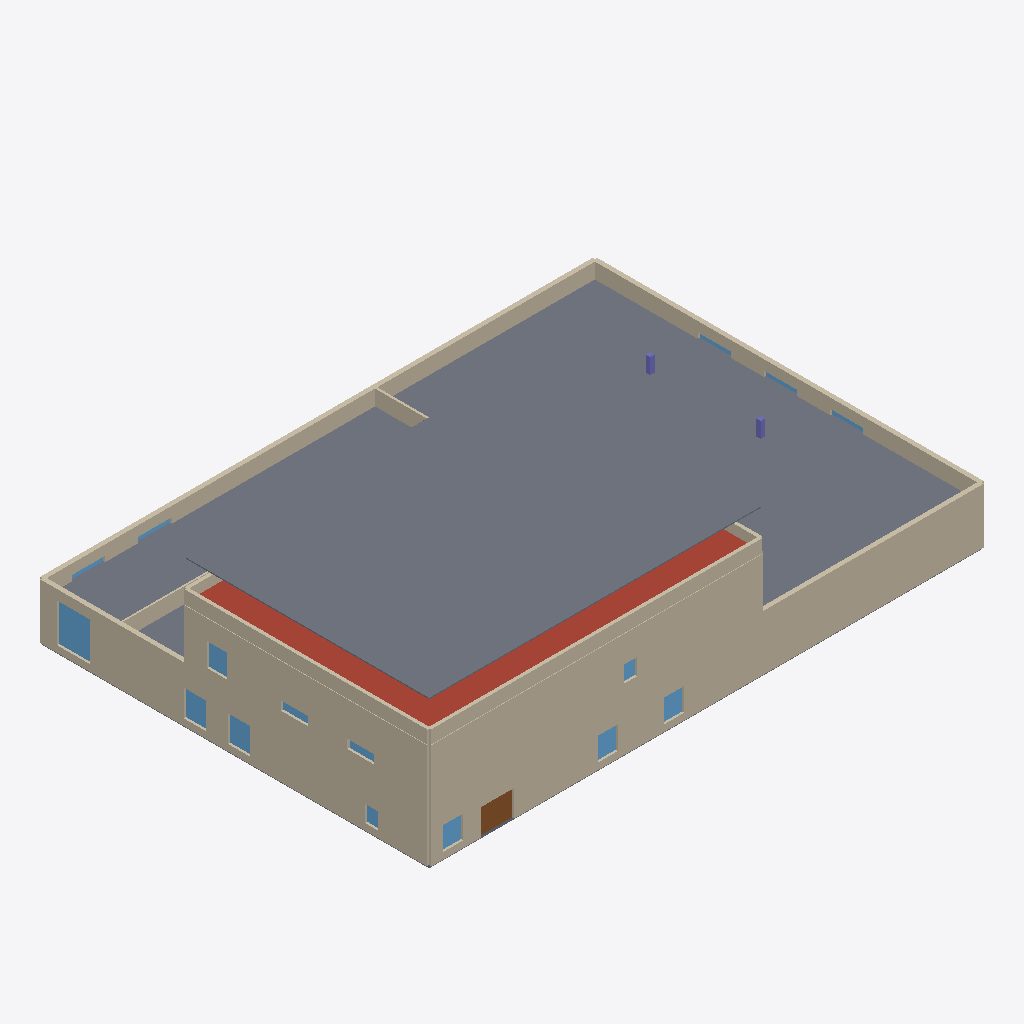
Isometric view of an IFC building model (IFC-SPF (STEP), schema IFC4, length unit metre), seen from the south-west, elements coloured by IFC class: 16 windows (light blue), 12 walls (beige), 3 slabs (grey), 2 columns (violet), 1 roof (red-brown), 1 door (brown).
Extent 50.4 m × 35.4 m × 13.3 m (x, y, z). Storeys (3): Ground Floor at 0.00 m; First Floor at 5.00 m; Rooftop Terrace at 9.50 m. Elements (154): 70 IfcFurnishingElement, 28 IfcWall, 19 IfcWindow, 15 IfcDoor, 14 IfcColumn, 8 IfcSlab.

HEADER;
FILE_DESCRIPTION(('ViewDefinition[DesignTransferView]'),'2;1');
FILE_NAME('/dev/null','2026-01-19T18:05:17-05:00',(''),(''),'IfcOpenShell 0.8.4','IfcOpenShell 0.8.4','Nobody');
FILE_SCHEMA(('IFC4'));
ENDSEC;
DATA;
#1=IFCPROJECT('175$kOd1LCnxiar8cNS23T',$,'Lumina Contemporary Art Gallery',$,$,$,$,(#10),#5);
#100=IFCSITE('0mLqac3cTATv8THFrivUzP',$,'San Francisco Arts District',$,$,#99,$,$,.ELEMENT.,$,$,$,$,$);
#107=IFCBUILDING('0y16b9_ijDTxV$8nB0KRjg',$,'Lumina Contemporary Art Gallery',$,$,#106,$,$,.ELEMENT.,$,$,$);
#114=IFCBUILDINGSTOREY('1$somVbvf33OrD6V_2lDxP',$,'Ground Floor',$,$,#113,$,$,.ELEMENT.,0.0);
#2152=IFCBUILDINGSTOREY('3dApUmCEb23A2OQ0WX7JFl',$,'First Floor',$,$,#2151,$,$,.ELEMENT.,5.0);
#3190=IFCBUILDINGSTOREY('3Z4aSTSaTFugnkCN_5FvOG',$,'Rooftop Terrace',$,$,#3189,$,$,.ELEMENT.,9.5);
#3293=IFCSLAB('1YzjvBV2z7DAqt117m$Aqm',$,'Rooftop Terrace Ceiling',$,$,#3292,#3287,$,.FLOOR.);
#387=IFCSLAB('1b5bf6sS9Bmx6qkQMru0KA',$,'Ground Floor Ceiling',$,$,#386,#381,$,.FLOOR.);
#132=IFCWALL('0YdPvek719eQCchV0_W7P4',$,'South Facade',$,$,#131,#126,$,$);
#183=IFCWALL('0drzx7$9f5Yx0Zdf6gr7Mf',$,'West Facade',$,$,#182,#177,$,$);
#2170=IFCWALL('1mCL0rSPT0UQHjbS$MCRqJ',$,'Upper South',$,$,#2169,#2164,$,$);
#3310=IFCSLAB('03vHCk0jn8nBKZs8ZrPFO2',$,'Roof Slab',$,$,#3309,#3304,$,.ROOF.);
#2221=IFCWALL('2u$sQGvEvFZgsQHAwlWcME',$,'Upper West',$,$,#2220,#2215,$,$);
#166=IFCWALL('27CfRgj6X6UPPW5WKAIie7',$,'North Facade',$,$,#165,#160,$,$);
#149=IFCWALL('0PH6LRT61DVPM3FgHnFq5v',$,'East Facade',$,$,#148,#143,$,$);
#3208=IFCWALL('3drZ3Begr8yx6DwHKMQwXL',$,'Roof South Parapet',$,$,#3207,#3202,$,$);
#3259=IFCWALL('26GZi0QR5Akv$xhwyU20_0',$,'Roof West Parapet',$,$,#3258,#3253,$,$);
#595=IFCWINDOW('0Usmn5h79CofJt$YbFiFni',$,'Entry Window West',$,$,#594,#589,$,3.5,3.0,$,$,$);
#319=IFCWALL('3tmr$lSFD3ZxEoiFbCwpaG',$,'Staff South',$,$,#318,#313,$,$);
#251=IFCWALL('3pgJg7xM52awbkWSJDWdao',$,'Court West',$,$,#250,#245,$,$);
#558=IFCDOOR('3F3ngErGPFvg6aAm3$ZsbC',$,'Main Entrance','Connects Entry Lobby to exterior',$,#557,#552,$,2.4,3.0,$,$,$);
#370=IFCSLAB('3wX_P6wZLAWRqgvCws5FZj',$,'Ground Floor Floor',$,$,#369,#364,$,.FLOOR.);
#1527=IFCWINDOW('1mb5_EAzvAXPSGR_1xJMjb',$,'Cafe Window 1',$,$,#1526,#1521,$,2.4,2.0,$,$,$);
#1564=IFCWINDOW('1uHnFWC5n9LvioJymknmRV',$,'Cafe Window 2',$,$,#1563,#1558,$,2.4,2.0,$,$,$);
#632=IFCWINDOW('3ptif$G9bATBdfVFBztenZ',$,'Entry Window South',$,$,#631,#626,$,2.1,1.8,$,$,$);
#777=IFCWINDOW('0Qj1XU15r4A9tejsU9zf$a',$,'Shop Window 2',$,$,#776,#771,$,2.1,1.8,$,$,$);
#2511=IFCWINDOW('3$h2WwipXDRwHdoQgbnaPd',$,'Upper Lobby Window',$,$,#2510,#2505,$,2.1,1.8,$,$,$);
#740=IFCWINDOW('3p1S0GStr0YBumMIa3OFCv',$,'Shop Window 1',$,$,#739,#734,$,2.1,1.8,$,$,$);
#3242=IFCWALL('1MN_qDU8r1v9bTf9pr3LN_',$,'Roof North Parapet',$,$,#3241,#3236,$,$);
#3225=IFCWALL('08kZi5pO10g9V_BklOCQyk',$,'Roof East Parapet',$,$,#3224,#3219,$,$);
#2673=IFCWINDOW('2KViTijbz1TwdT29biFUly',$,'Contemporary Clerestory 1',$,$,#2672,#2667,$,0.8,2.4,$,$,$);
#438=IFCCOLUMN('3eYJtI_xz1SfZirDuDFmeh',$,'C3',$,$,#437,#432,$,$);
#455=IFCCOLUMN('1UhwczGpj4UOhCIemdjrWe',$,'C4',$,$,#454,#449,$,$);
#2058=IFCWINDOW('3pgheiQv93dgG1BLbJ623$',$,'Staff Window',$,$,#2057,#2052,$,1.5,1.2,$,$,$);
#2710=IFCWINDOW('3M5lmITgTETxJnZYb21$VI',$,'Contemporary Clerestory 2',$,$,#2709,#2704,$,0.8,2.4,$,$,$);
#2957=IFCWINDOW('0cGF2LUiHDwxyEF_vLUwwf',$,'Workshop Window',$,$,#2956,#2951,$,1.5,1.2,$,$,$);
#1314=IFCWINDOW('14a3b5E5rE3PCxuZ5ElD8A',$,'Court Window North 1',$,$,#1313,#1308,$,3.5,3.0,$,$,$);
#1203=IFCWINDOW('3k$6RevYrCGOOXQqH4suxT',$,'Court Window East 1',$,$,#1202,#1197,$,3.5,3.0,$,$,$);
#1240=IFCWINDOW('2jEO6484rFmwK_PXbqBEl9',$,'Court Window East 2',$,$,#1239,#1234,$,3.5,3.0,$,$,$);
#1351=IFCWINDOW('10XyD5T1T7eRYuJS9ADRtE',$,'Court Window North 2',$,$,#1350,#1345,$,3.5,3.0,$,$,$);
#1277=IFCWINDOW('04M3kWoCDBj9bpzeRdlnI8',$,'Court Window East 3',$,$,#1276,#1271,$,3.5,3.0,$,$,$);
ENDSEC;
